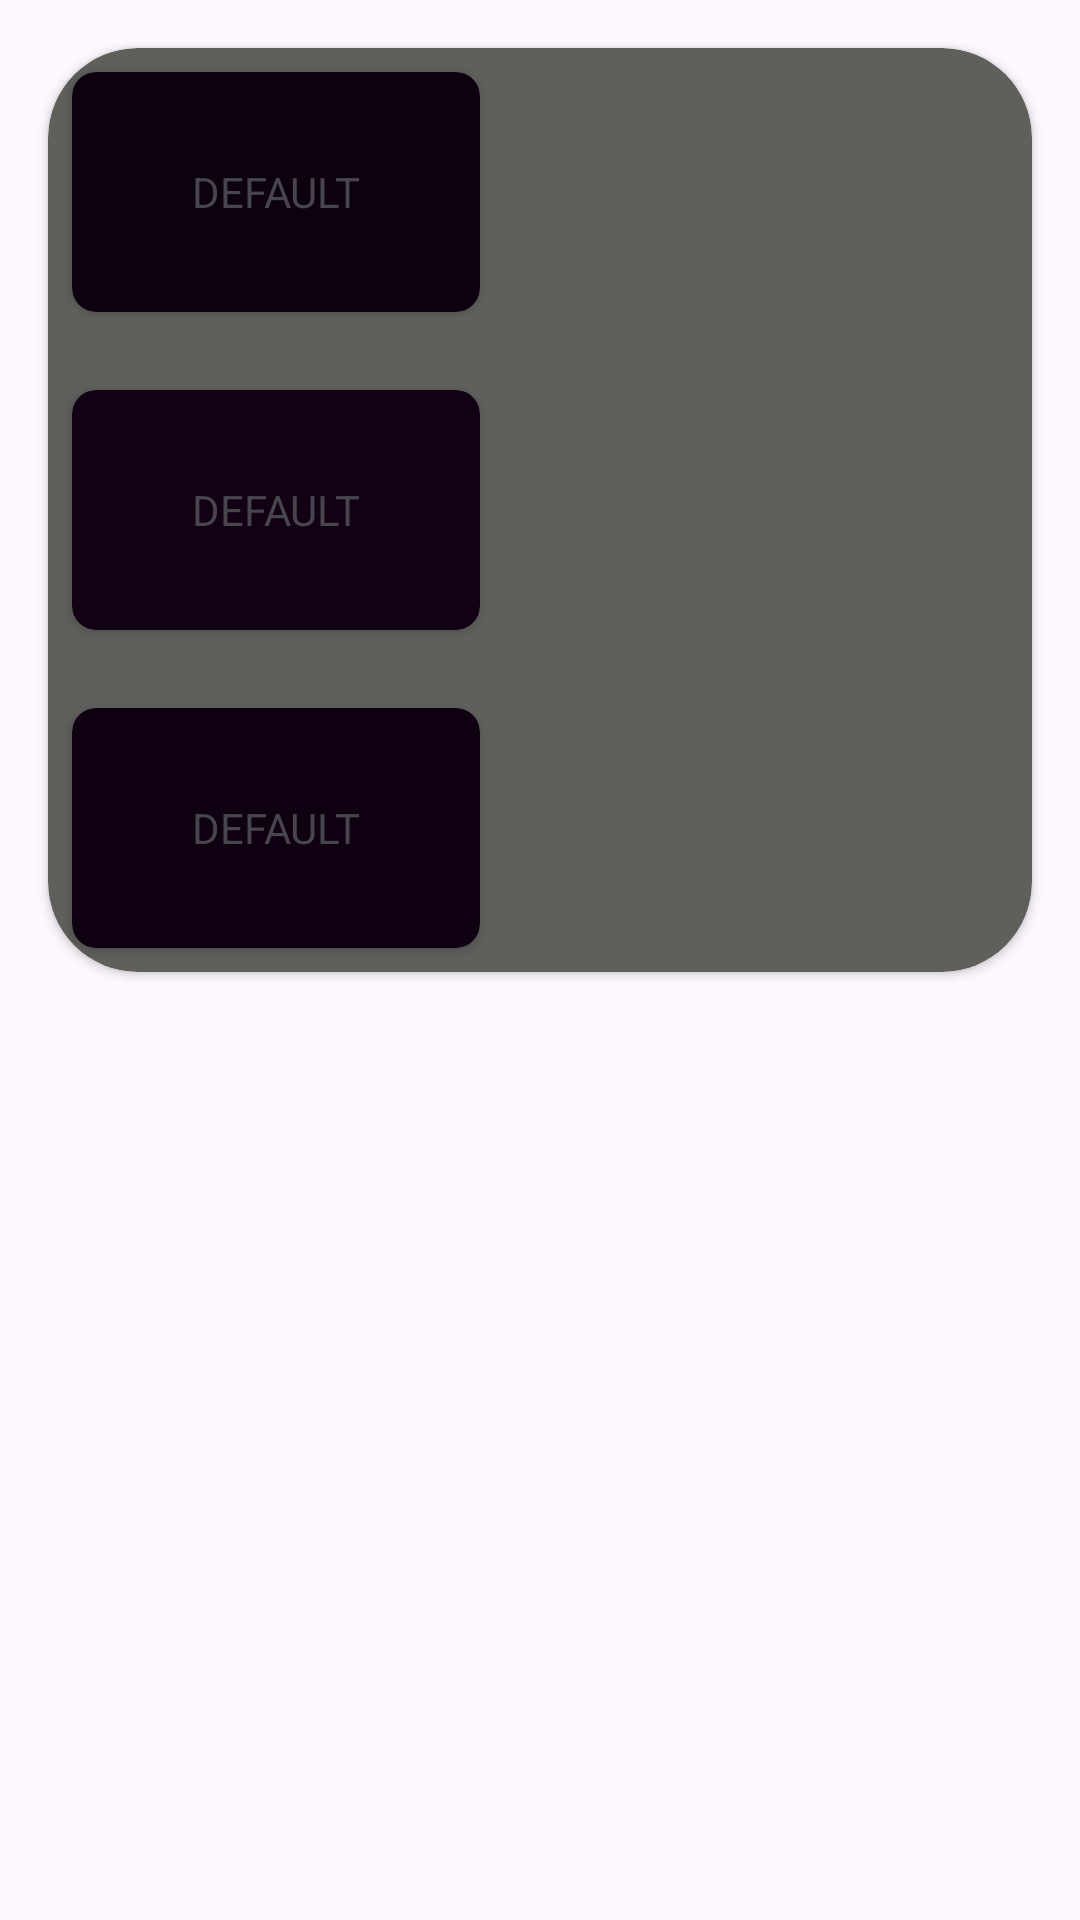

Write the Android layout XML for this screen, with the resource values it uses.
<!-- AndroidManifest.xml: application theme Theme.EmotionApp -->
<!-- res/layout/quotes_cards.xml -->
<?xml version="1.0" encoding="utf-8"?>
<RelativeLayout

    android:layout_width="match_parent"
    android:layout_height="wrap_content"
    android:layout_marginBottom="20dp"
    xmlns:android="http://schemas.android.com/apk/res/android"
    xmlns:app="http://schemas.android.com/apk/res-auto">

    
    <androidx.cardview.widget.CardView
        android:id="@+id/mainCardView"
        app:cardCornerRadius="30dp"
        app:cardBackgroundColor="#5F5F5C"
        android:layout_width="match_parent"
        android:layout_height="wrap_content"
        android:layout_margin="16dp"
        android:padding="16dp"
        android:foreground="?android:attr/selectableItemBackground"
        android:elevation="4dp">

        
        <LinearLayout
            android:layout_width="match_parent"
            android:layout_height="wrap_content"
            android:orientation="horizontal">

            
            <LinearLayout
                android:layout_width="0dp"
                android:layout_height="wrap_content"
                android:layout_weight="1"
                android:orientation="vertical">

                
                <androidx.cardview.widget.CardView
                    app:cardCornerRadius="8dp"
                    app:cardBackgroundColor="#0D0110"
                    android:id="@+id/smallCardView1"
                    android:layout_width="match_parent"
                    android:layout_height="80dp"
                    android:layout_margin="8dp"
                    android:elevation="2dp">

                    <TextView
                        android:id="@+id/textView1"
                        android:layout_margin="3dp"
                        android:layout_gravity="center"
                        android:layout_width="wrap_content"
                        android:layout_height="wrap_content"
                        android:text="DEFAULT" />

                </androidx.cardview.widget.CardView>
                <View
                    android:layout_width="match_parent"
                    android:layout_height="10dp"/>
                
                <androidx.cardview.widget.CardView
                    app:cardCornerRadius="8dp"
                    app:cardBackgroundColor="#120115"
                    android:id="@+id/smallCardView2"
                    android:layout_width="match_parent"
                    android:layout_height="80dp"
                    android:layout_margin="8dp"
                    android:elevation="2dp">

                    <TextView
                        android:id="@+id/textView2"
                        android:layout_margin="3dp"
                        android:layout_gravity="center"
                        android:layout_width="wrap_content"
                        android:layout_height="wrap_content"
                        android:text="DEFAULT" />

                </androidx.cardview.widget.CardView>
                <View
                    android:layout_width="match_parent"
                    android:layout_height="10dp"/>
                
                <androidx.cardview.widget.CardView
                    app:cardCornerRadius="8dp"
                    app:cardBackgroundColor="#0F0111"
                    android:id="@+id/smallCardView3"
                    android:layout_width="match_parent"
                    android:layout_height="80dp"
                    android:layout_margin="8dp"
                    android:elevation="2dp">

                    <TextView
                        android:id="@+id/textView3"
                        android:layout_margin="3dp"
                        android:layout_gravity="center"
                        android:layout_width="wrap_content"
                        android:layout_height="wrap_content"
                        android:text="DEFAULT"  />

                </androidx.cardview.widget.CardView>

            </LinearLayout>

            
            <ImageView
                android:src="@drawable/ic_launcher_background"
                android:id="@+id/imageViewquotescards"
                android:layout_width="170dp"
                android:layout_marginEnd="6dp"
                android:layout_height="match_parent" />

        </LinearLayout>

    </androidx.cardview.widget.CardView>

</RelativeLayout>
<!-- resources referenced by this layout -->
<resources>
  <style name="Theme.EmotionApp" parent="Base.Theme.EmotionApp" />
  <style name="Base.Theme.EmotionApp" parent="Theme.Material3.DayNight.NoActionBar">
          
          
      </style>
</resources>
